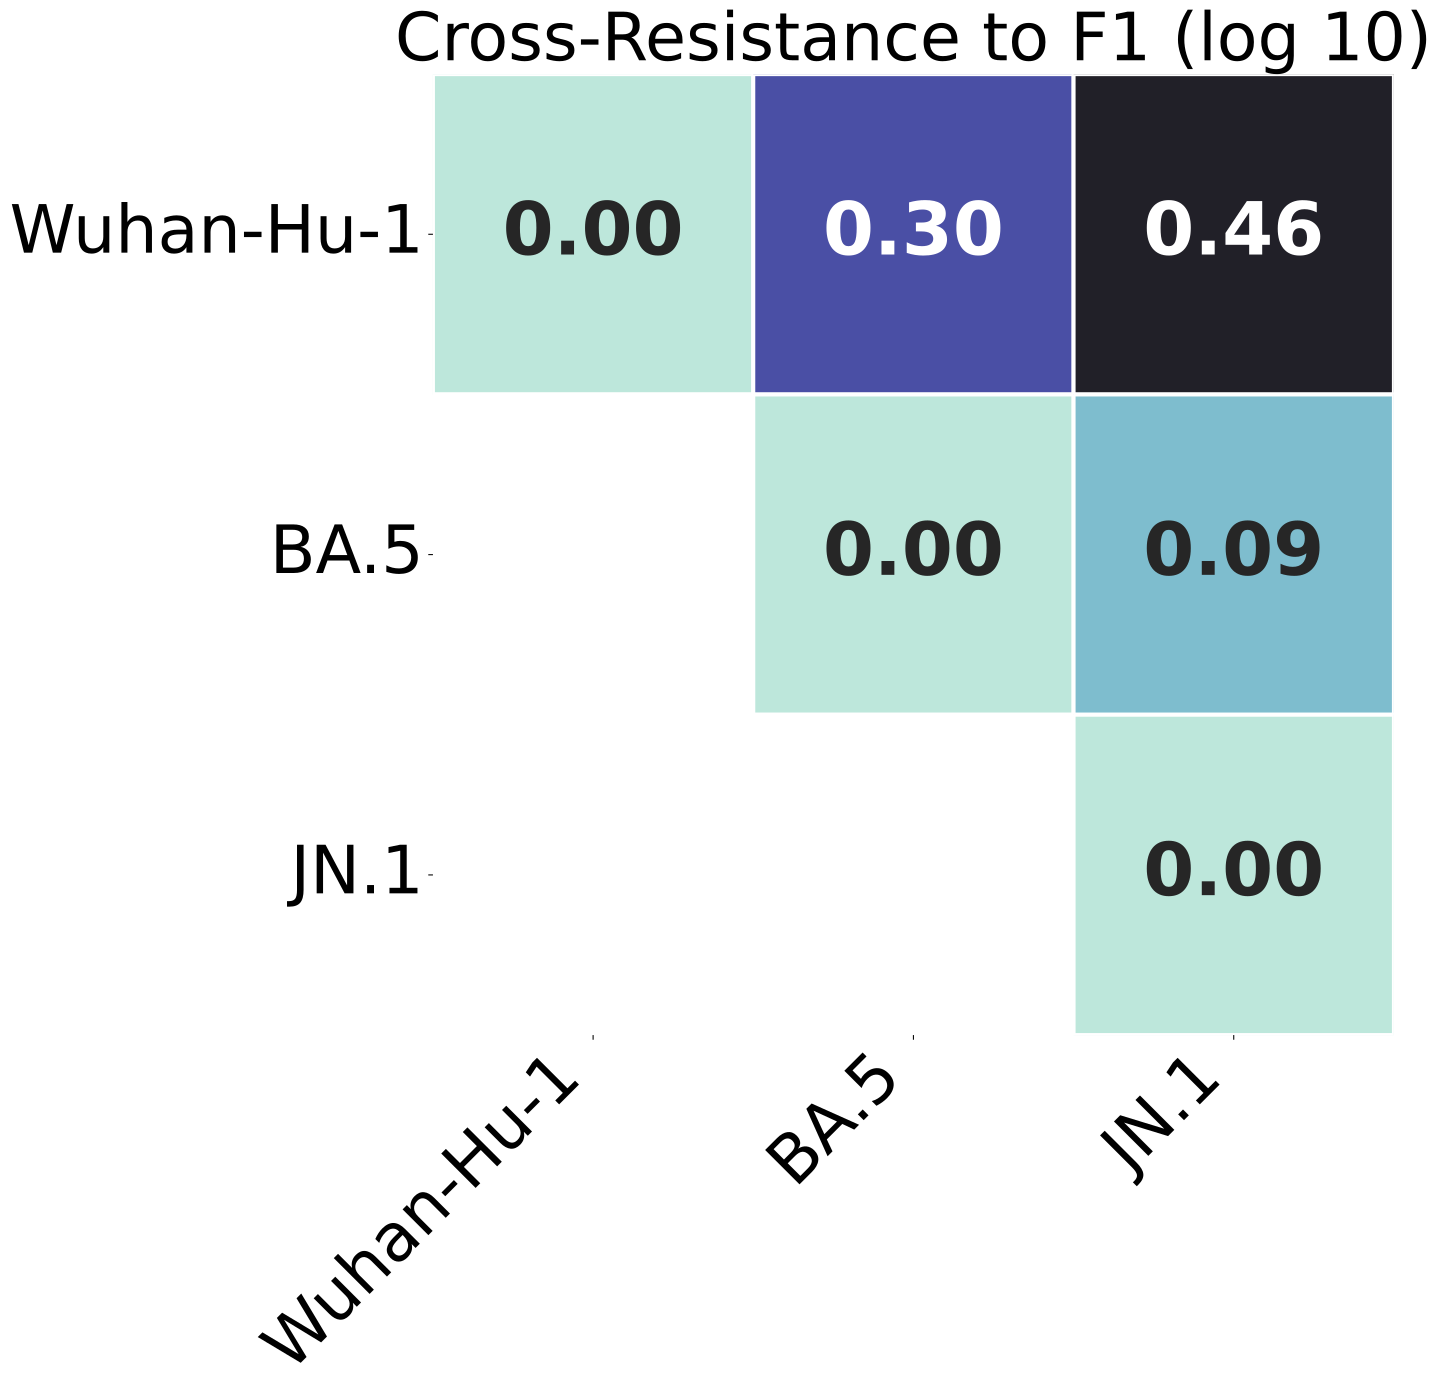

Data behind this chart, as committed beside it:
, Wuhan-Hu-1, BA.5, JN.1
Wuhan-Hu-1, 0.0, 0.2983, 0.4612
BA.5, 0.2983, 0.0, 0.08658
JN.1, 0.4612, 0.08658, 0.0
